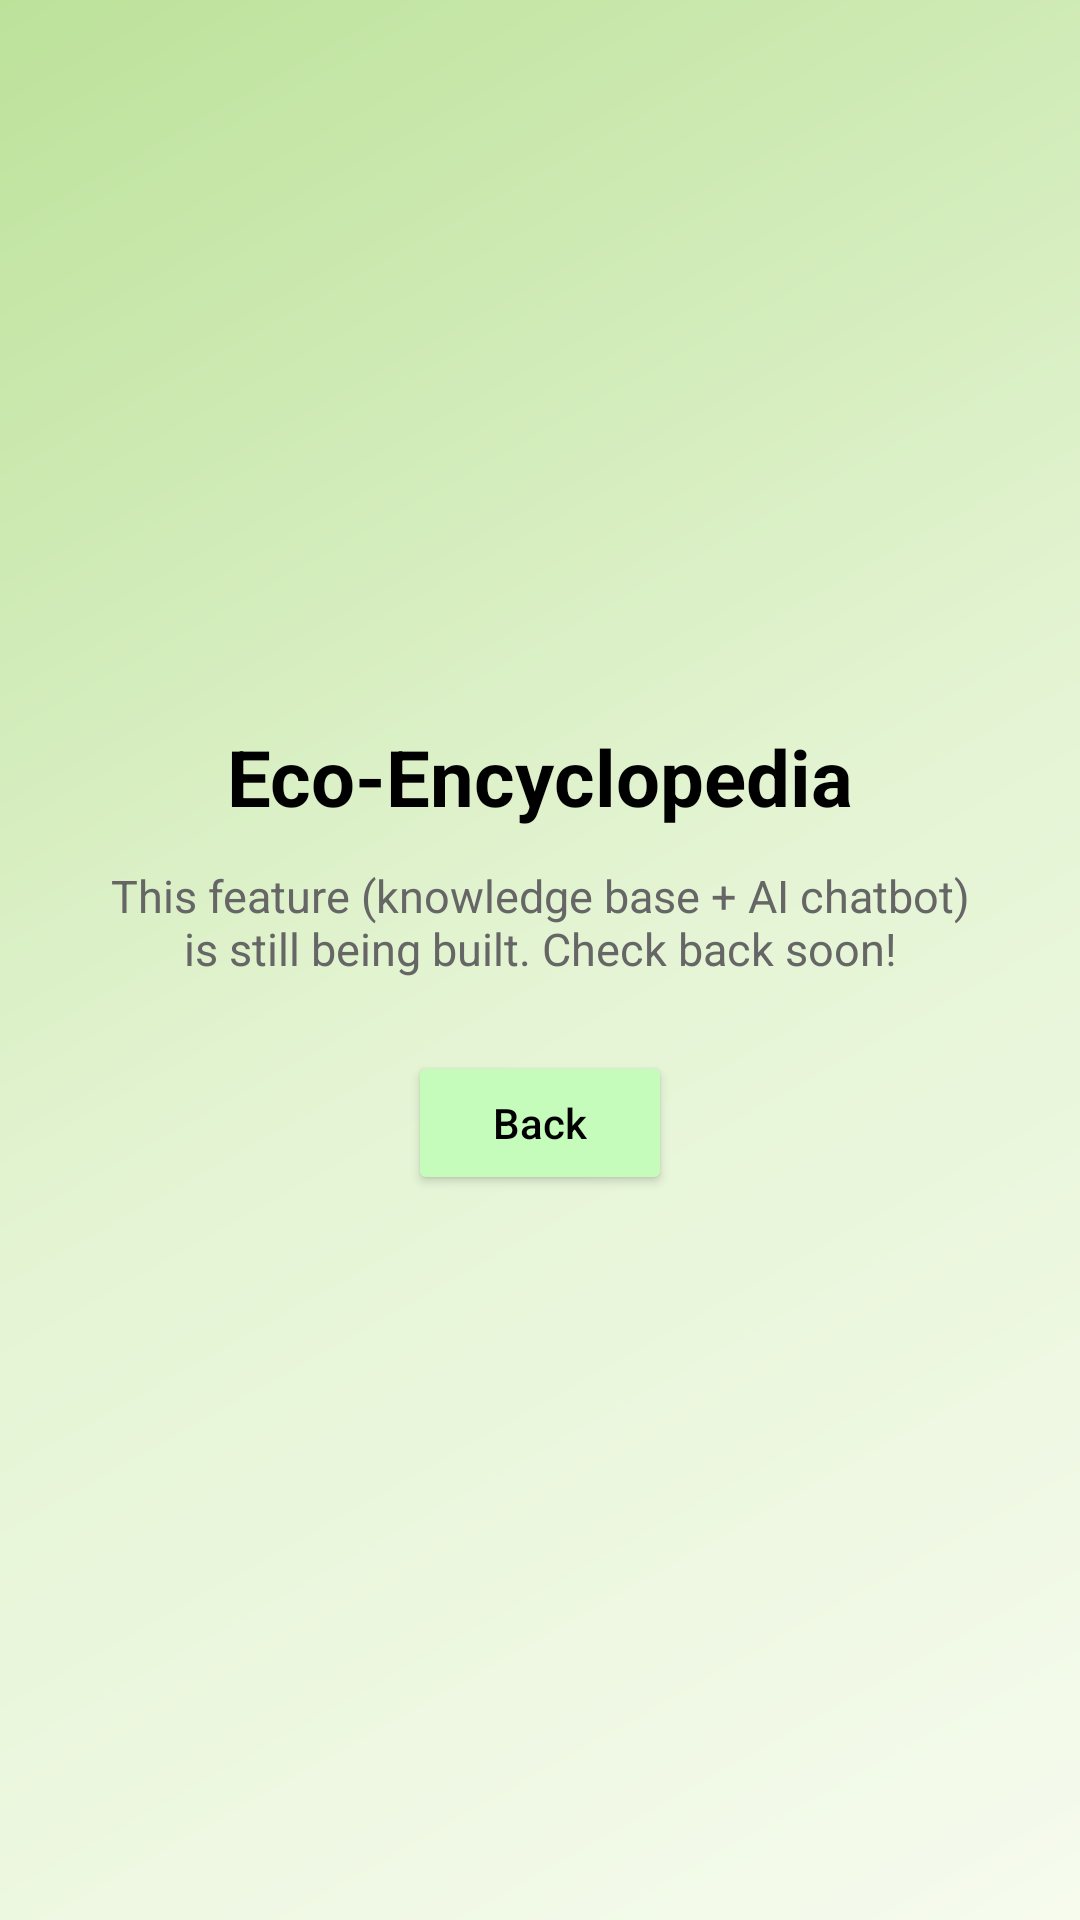

Produce the Android XML layout that renders to this screen, including the resource entries it uses.
<!-- AndroidManifest.xml: application theme Theme.AssignmentGroup -->
<!-- res/layout/activity_function2.xml -->
<?xml version="1.0" encoding="utf-8"?>
<LinearLayout xmlns:android="http://schemas.android.com/apk/res/android"
    android:layout_width="match_parent"
    android:layout_height="match_parent"
    android:orientation="vertical"
    android:gravity="center"
    android:padding="32dp"
    android:background="@drawable/bg_gradient">

    <TextView
        android:layout_width="wrap_content"
        android:layout_height="wrap_content"
        android:text="Eco-Encyclopedia"
        android:textColor="@color/black"
        android:textSize="26sp"
        android:textStyle="bold" />

    <TextView
        android:layout_width="wrap_content"
        android:layout_height="wrap_content"
        android:layout_marginTop="12dp"
        android:gravity="center"
        android:text="This feature (knowledge base + AI chatbot) is still being built. Check back soon!"
        android:textColor="#666666"
        android:textSize="15sp" />

    <Button
        android:id="@+id/btnBack"
        android:layout_width="wrap_content"
        android:layout_height="wrap_content"
        android:layout_marginTop="24dp"
        android:text="Back"
        android:textAllCaps="false"
        android:textColor="@color/black"
        android:backgroundTint="#C6FCBB" />

</LinearLayout>
<!-- resources referenced by this layout -->
<resources>
  <color name="black">#FF000000</color>
  <!-- drawable bg_gradient (drawable) -->
  <?xml version="1.0" encoding="utf-8"?>
      <shape xmlns:android="http://schemas.android.com/apk/res/android"
          android:shape="rectangle">
          <gradient
              android:startColor="#F6FBEE"
              android:centerColor="#E4F4D3"
              android:endColor="#BCE29A"
              android:angle="135" />
      </shape>
  <style name="Theme.AssignmentGroup" parent="Base.Theme.AssignmentGroup" />
  <style name="Base.Theme.AssignmentGroup" parent="Theme.Material3.DayNight.NoActionBar">
          <item name="colorPrimary">@color/primary_green</item>
          <item name="colorOnPrimary">@color/white</item>
          <item name="colorSecondary">@color/lime_accent</item>
          <item name="colorOnSecondary">@color/black</item>
          <item name="colorSurface">@color/white</item>
          <item name="colorOnSurface">@color/text_dark</item>
          <item name="android:colorBackground">#F6FBEE</item>
          <item name="colorOnBackground">@color/text_dark</item>
      </style>
  <color name="primary_green">#2E7D32</color>
  <color name="white">#FFFFFFFF</color>
  <color name="lime_accent">#AEEA00</color>
  <color name="text_dark">#222222</color>
</resources>
